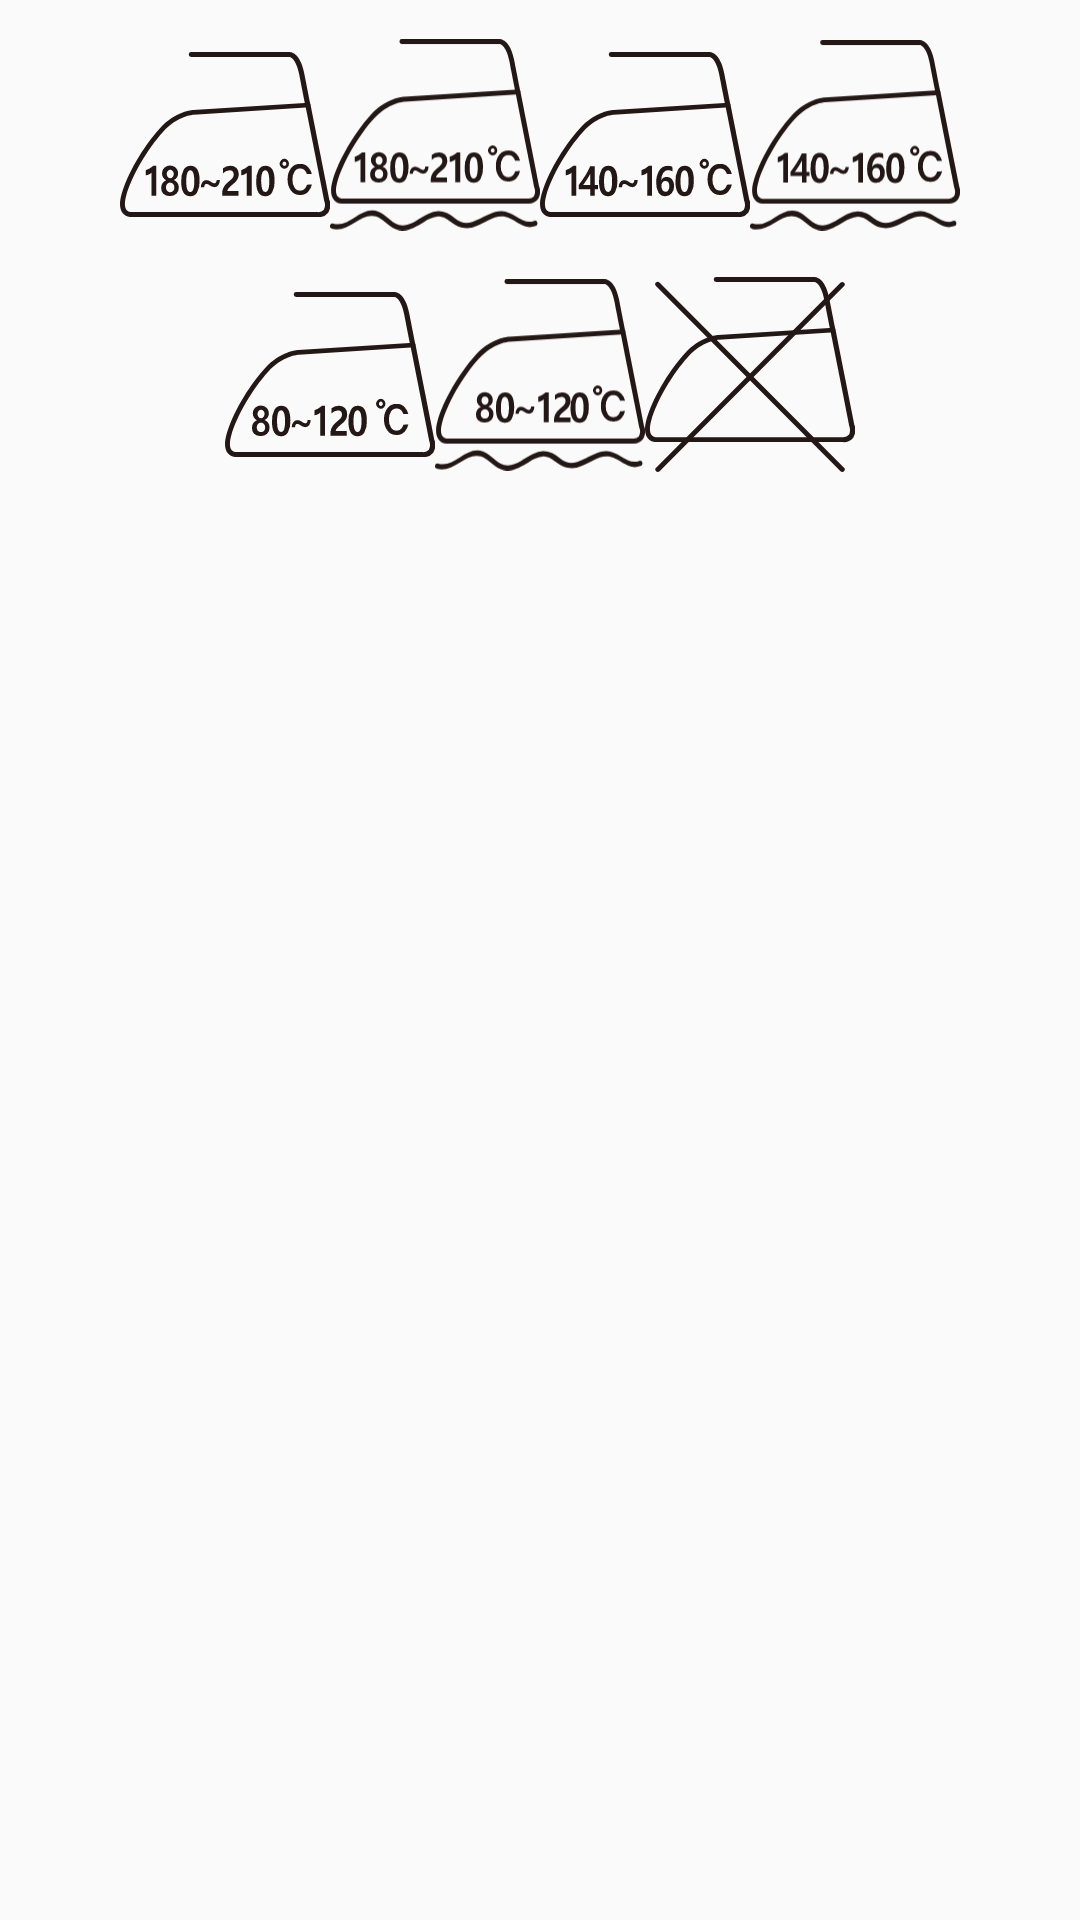

Produce the Android XML layout that renders to this screen, including the resource entries it uses.
<!-- AndroidManifest.xml: application theme Theme.Laundry -->
<!-- res/layout/dialog_iron.xml -->
<?xml version="1.0" encoding="utf-8"?>
<androidx.constraintlayout.widget.ConstraintLayout xmlns:android="http://schemas.android.com/apk/res/android"
    xmlns:app="http://schemas.android.com/apk/res-auto"
    android:layout_width="match_parent"
    android:layout_height="170dp">

    <LinearLayout
        android:id="@+id/first_line"
        android:layout_width="wrap_content"
        android:layout_height="wrap_content"
        app:layout_constraintLeft_toLeftOf="parent"
        app:layout_constraintTop_toTopOf="parent"
        app:layout_constraintRight_toRightOf="parent"
        android:orientation="horizontal"
        android:layout_marginTop="@dimen/dialog_margin" >

        <ImageButton
            android:id="@+id/ht_button"
            android:layout_width="@dimen/dialog_washing_method_item_size"
            android:layout_height="@dimen/dialog_washing_method_item_size"
            app:layout_constraintLeft_toLeftOf="parent"
            app:layout_constraintTop_toTopOf="parent"
            android:background="#00000000"
            android:src="@drawable/ic_iron_ht"
            android:scaleType="centerInside" />

        <ImageButton
            android:id="@+id/ht_with_button"
            android:layout_width="@dimen/dialog_washing_method_item_size"
            android:layout_height="@dimen/dialog_washing_method_item_size"
            app:layout_constraintLeft_toLeftOf="parent"
            app:layout_constraintTop_toTopOf="parent"
            android:background="#00000000"
            android:src="@drawable/ic_iron_ht_with"
            android:scaleType="centerInside" />

        <ImageButton
            android:id="@+id/mt_button"
            android:layout_width="@dimen/dialog_washing_method_item_size"
            android:layout_height="@dimen/dialog_washing_method_item_size"
            app:layout_constraintLeft_toLeftOf="parent"
            app:layout_constraintTop_toTopOf="parent"
            android:background="#00000000"
            android:src="@drawable/ic_iron_mt"
            android:scaleType="centerInside" />

        <ImageButton
            android:id="@+id/mt_with_button"
            android:layout_width="@dimen/dialog_washing_method_item_size"
            android:layout_height="@dimen/dialog_washing_method_item_size"
            app:layout_constraintLeft_toLeftOf="parent"
            app:layout_constraintTop_toTopOf="parent"
            android:background="#00000000"
            android:src="@drawable/ic_iron_mt_with"
            android:scaleType="centerInside" />

    </LinearLayout>

    <LinearLayout
        android:layout_width="wrap_content"
        android:layout_height="wrap_content"
        app:layout_constraintLeft_toLeftOf="parent"
        app:layout_constraintTop_toBottomOf="@id/first_line"
        app:layout_constraintRight_toRightOf="parent"
        android:orientation="horizontal"
        android:layout_marginVertical="@dimen/dialog_margin" >

        <ImageButton
            android:id="@+id/lt_button"
            android:layout_width="@dimen/dialog_washing_method_item_size"
            android:layout_height="@dimen/dialog_washing_method_item_size"
            app:layout_constraintLeft_toLeftOf="parent"
            app:layout_constraintTop_toTopOf="parent"
            android:background="#00000000"
            android:src="@drawable/ic_iron_lt"
            android:scaleType="centerInside" />

        <ImageButton
            android:id="@+id/lt_with_button"
            android:layout_width="@dimen/dialog_washing_method_item_size"
            android:layout_height="@dimen/dialog_washing_method_item_size"
            app:layout_constraintLeft_toLeftOf="parent"
            app:layout_constraintTop_toTopOf="parent"
            android:background="#00000000"
            android:src="@drawable/ic_iron_lt_with"
            android:scaleType="centerInside" />

        <ImageButton
            android:id="@+id/not_button"
            android:layout_width="@dimen/dialog_washing_method_item_size"
            android:layout_height="@dimen/dialog_washing_method_item_size"
            app:layout_constraintLeft_toLeftOf="parent"
            app:layout_constraintTop_toTopOf="parent"
            android:background="#00000000"
            android:src="@drawable/ic_iron_not"
            android:scaleType="centerInside" />
    </LinearLayout>

</androidx.constraintlayout.widget.ConstraintLayout>
<!-- resources referenced by this layout -->
<resources>
  <dimen name="dialog_margin">10dp</dimen>
  <dimen name="dialog_washing_method_item_size">70dp</dimen>
  <!-- drawable ic_iron_ht: vector/xml drawable (drawable, 4498 chars, omitted) -->
  <!-- drawable ic_iron_ht_with: vector/xml drawable (drawable, 5169 chars, omitted) -->
  <!-- drawable ic_iron_lt: vector/xml drawable (drawable, 4291 chars, omitted) -->
  <!-- drawable ic_iron_lt_with: vector/xml drawable (drawable, 4993 chars, omitted) -->
  <!-- drawable ic_iron_mt: vector/xml drawable (drawable, 4004 chars, omitted) -->
  <!-- drawable ic_iron_mt_with: vector/xml drawable (drawable, 4624 chars, omitted) -->
  <!-- drawable ic_iron_not (drawable) -->
  <vector android:height="464.8685dp" android:viewportHeight="48.43"
      android:viewportWidth="52.09" android:width="500dp" xmlns:android="http://schemas.android.com/apk/res/android">
      <path android:fillColor="#231815" android:pathData="M49,41H2.59A2.59,2.59 0,0 1,0.65 40c-0.76,-1 -0.85,-2.56 -0.27,-4.64 1.37,-4.95 5.31,-11.79 9.36,-16.26s8.26,-4.68 8.44,-4.68l27.66,-1.78c-0.63,-3.18 -1.13,-5.75 -1.37,-7C43.66,1.3 42,1.22 42,1.22H17.66a0.61,0.61 0,0 1,-0.61 -0.61A0.61,0.61 0,0 1,17.66 0H42c0.24,0 2.7,0 3.72,5.38 0.25,1.3 0.79,4 1.45,7.4a0.58,0.58 0,0 1,0.14 0.35,0.83 0.83,0 0,1 0,0.22c1.84,9.3 4.53,22.76 4.68,23.49a3.8,3.8 0,0 1,-0.34 3.07A3,3 0,0 1,49 41ZM46.08,13.81l-27.84,1.8c-0.06,0 -3.9,0.2 -7.59,4.28 -3.88,4.27 -7.79,11.05 -9.1,15.77 -0.58,2.11 -0.29,3.11 0.07,3.58a1.41,1.41 0,0 0,1 0.53H49a1.87,1.87 0,0 0,1.58 -0.58,2.68 2.68,0 0,0 0.14,-2V37.1C50.68,36.91 48,23.3 46.08,13.81Z"/>
      <path android:fillColor="#231815" android:pathData="M3.18,48.43a0.61,0.61 0,0 1,-0.43 -0.18,0.6 0.6,0 0,1 0,-0.86l45.79,-46a0.61,0.61 0,0 1,0.86 0.86l-45.78,46A0.62,0.62 0,0 1,3.18 48.43Z"/>
      <path android:fillColor="#231815" android:pathData="M48.94,48.43a0.62,0.62 0,0 1,-0.44 -0.18L2.72,2.23a0.6,0.6 0,0 1,0 -0.86,0.62 0.62,0 0,1 0.87,0l45.78,46a0.6,0.6 0,0 1,0 0.86A0.61,0.61 0,0 1,48.94 48.43Z"/>
  </vector>
  <style name="Theme.Laundry" parent="Theme.AppCompat.DayNight.NoActionBar">
          
          <item name="colorPrimary">@color/purple_500</item>
          <item name="colorPrimaryVariant">@color/purple_700</item>
          <item name="colorOnPrimary">@color/white</item>
          
          <item name="colorSecondary">@color/teal_200</item>
          <item name="colorSecondaryVariant">@color/teal_700</item>
          <item name="colorOnSecondary">@color/black</item>
          
          <item name="android:statusBarColor" tools:targetApi="l">?attr/colorPrimaryVariant</item>
          
      </style>
  <color name="purple_500">#FF6200EE</color>
  <color name="purple_700">#FF3700B3</color>
  <color name="white">#FFFFFFFF</color>
  <color name="teal_200">#FF03DAC5</color>
  <color name="teal_700">#FF018786</color>
  <color name="black">#FF000000</color>
</resources>
